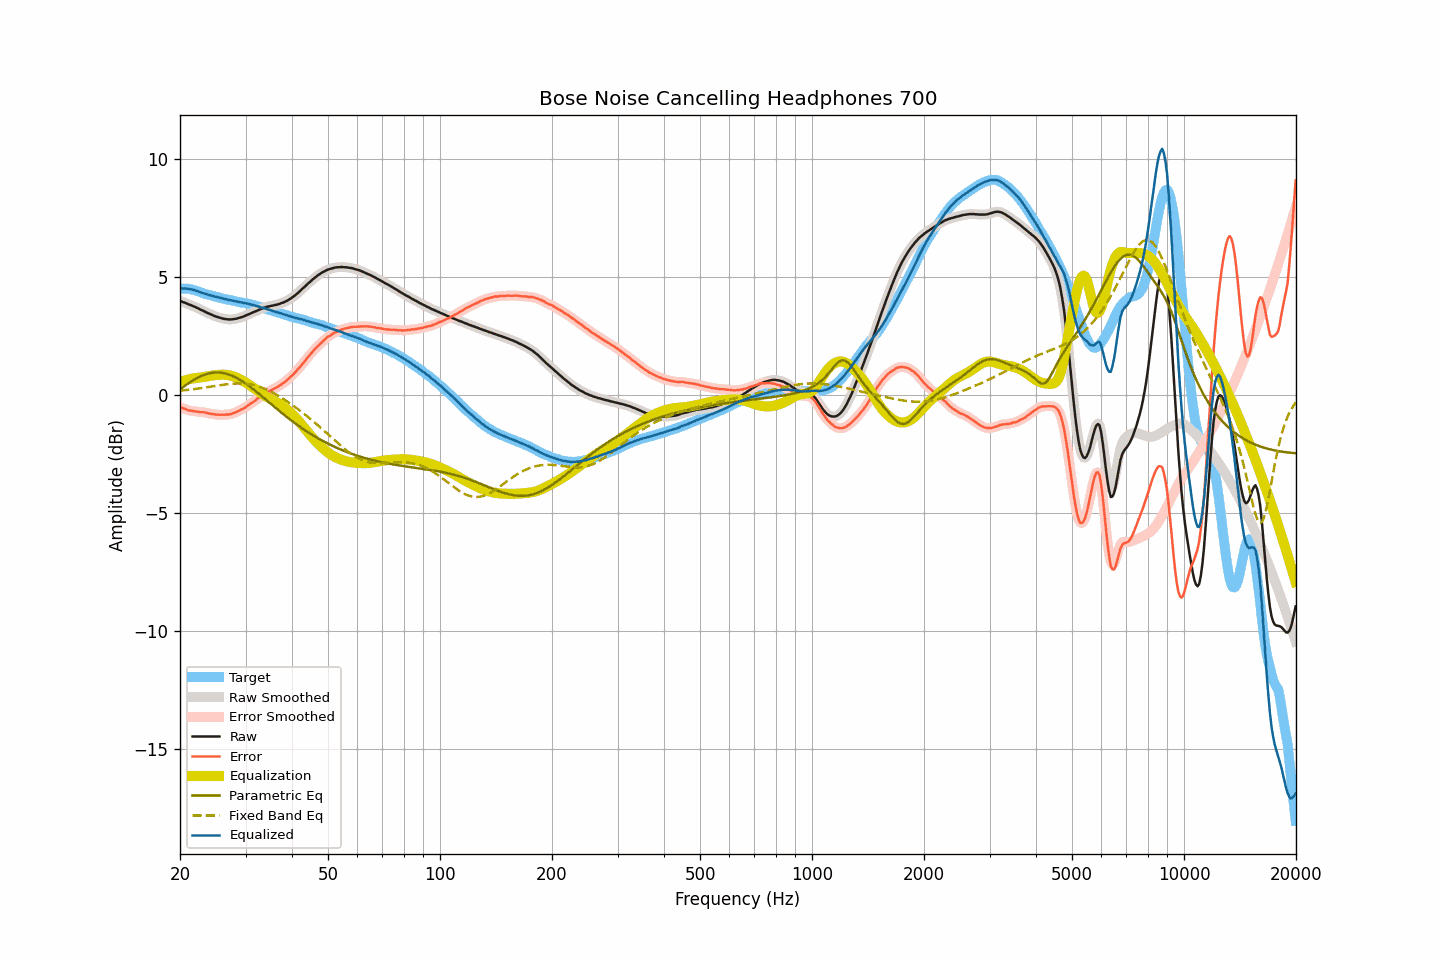

The data file committed next to this chart (first rows):
frequency, raw, smoothed, error, error_smoothed, equalization, parametric_eq, fixed_band_eq, equalized_raw, equalized_smoothed, target
20.00, 3.97, 3.97, -0.53, -0.53, 0.53, 0.23, 0.17, 4.50, 4.50, 4.50
20.20, 3.95, 3.95, -0.55, -0.55, 0.55, 0.28, 0.18, 4.50, 4.50, 4.50
20.40, 3.92, 3.92, -0.58, -0.58, 0.58, 0.33, 0.19, 4.50, 4.50, 4.50
20.61, 3.90, 3.90, -0.60, -0.60, 0.60, 0.38, 0.19, 4.50, 4.50, 4.50
20.81, 3.87, 3.87, -0.63, -0.63, 0.62, 0.43, 0.20, 4.49, 4.49, 4.50
21.02, 3.84, 3.84, -0.66, -0.65, 0.64, 0.47, 0.21, 4.48, 4.48, 4.50
21.23, 3.81, 3.81, -0.67, -0.67, 0.66, 0.52, 0.22, 4.47, 4.47, 4.47
21.44, 3.79, 3.79, -0.68, -0.68, 0.68, 0.56, 0.22, 4.46, 4.46, 4.46
21.66, 3.76, 3.76, -0.68, -0.69, 0.69, 0.61, 0.23, 4.45, 4.45, 4.44
21.87, 3.73, 3.73, -0.69, -0.70, 0.70, 0.65, 0.24, 4.43, 4.43, 4.42
22.09, 3.70, 3.70, -0.71, -0.71, 0.71, 0.69, 0.25, 4.41, 4.41, 4.41
22.31, 3.67, 3.67, -0.71, -0.72, 0.72, 0.72, 0.26, 4.39, 4.38, 4.38
22.54, 3.63, 3.63, -0.73, -0.73, 0.72, 0.76, 0.27, 4.35, 4.36, 4.36
22.76, 3.60, 3.60, -0.74, -0.74, 0.73, 0.79, 0.28, 4.33, 4.33, 4.34
22.99, 3.57, 3.57, -0.74, -0.74, 0.74, 0.82, 0.29, 4.31, 4.31, 4.31
23.22, 3.54, 3.54, -0.74, -0.75, 0.75, 0.84, 0.30, 4.29, 4.29, 4.28
23.45, 3.50, 3.50, -0.76, -0.76, 0.77, 0.87, 0.31, 4.26, 4.27, 4.26
23.69, 3.47, 3.47, -0.78, -0.77, 0.78, 0.88, 0.32, 4.25, 4.25, 4.25
23.92, 3.44, 3.44, -0.79, -0.79, 0.79, 0.90, 0.33, 4.23, 4.23, 4.23
24.16, 3.41, 3.41, -0.81, -0.80, 0.80, 0.92, 0.34, 4.21, 4.21, 4.22
24.40, 3.38, 3.38, -0.82, -0.82, 0.81, 0.93, 0.35, 4.19, 4.19, 4.19
24.65, 3.35, 3.35, -0.82, -0.83, 0.82, 0.94, 0.36, 4.17, 4.17, 4.17
24.89, 3.32, 3.32, -0.83, -0.83, 0.83, 0.94, 0.37, 4.15, 4.16, 4.15
25.14, 3.30, 3.30, -0.84, -0.84, 0.84, 0.94, 0.38, 4.14, 4.14, 4.14
25.39, 3.28, 3.28, -0.84, -0.84, 0.84, 0.94, 0.40, 4.12, 4.12, 4.12
25.65, 3.26, 3.26, -0.85, -0.85, 0.85, 0.94, 0.41, 4.11, 4.11, 4.11
25.91, 3.24, 3.24, -0.84, -0.85, 0.85, 0.93, 0.42, 4.09, 4.09, 4.08
26.16, 3.22, 3.22, -0.85, -0.85, 0.85, 0.92, 0.43, 4.07, 4.07, 4.07
26.43, 3.21, 3.21, -0.85, -0.84, 0.85, 0.90, 0.43, 4.06, 4.05, 4.06
26.69, 3.20, 3.20, -0.84, -0.84, 0.84, 0.89, 0.44, 4.04, 4.04, 4.04
26.96, 3.19, 3.19, -0.84, -0.83, 0.83, 0.87, 0.45, 4.02, 4.02, 4.02
27.23, 3.19, 3.19, -0.82, -0.82, 0.82, 0.84, 0.46, 4.01, 4.01, 4.01
27.50, 3.19, 3.19, -0.81, -0.81, 0.80, 0.82, 0.46, 3.99, 3.99, 4.00
27.77, 3.20, 3.20, -0.78, -0.79, 0.78, 0.79, 0.47, 3.98, 3.98, 3.98
28.05, 3.21, 3.21, -0.76, -0.76, 0.76, 0.76, 0.47, 3.97, 3.97, 3.97
28.33, 3.22, 3.22, -0.73, -0.73, 0.73, 0.72, 0.48, 3.95, 3.95, 3.95
28.62, 3.24, 3.24, -0.70, -0.70, 0.70, 0.68, 0.48, 3.94, 3.94, 3.94
28.90, 3.26, 3.26, -0.66, -0.66, 0.67, 0.64, 0.48, 3.93, 3.93, 3.92
29.19, 3.28, 3.28, -0.62, -0.63, 0.63, 0.60, 0.48, 3.91, 3.91, 3.90
29.48, 3.30, 3.30, -0.60, -0.60, 0.59, 0.56, 0.48, 3.89, 3.90, 3.90
29.78, 3.33, 3.33, -0.56, -0.56, 0.55, 0.52, 0.47, 3.88, 3.88, 3.89
30.08, 3.36, 3.36, -0.52, -0.52, 0.51, 0.47, 0.47, 3.87, 3.87, 3.88
30.38, 3.39, 3.39, -0.47, -0.47, 0.47, 0.42, 0.46, 3.86, 3.86, 3.86
30.68, 3.42, 3.42, -0.42, -0.42, 0.43, 0.37, 0.45, 3.84, 3.84, 3.84
30.99, 3.45, 3.45, -0.37, -0.38, 0.38, 0.32, 0.44, 3.83, 3.83, 3.82
31.30, 3.48, 3.48, -0.33, -0.33, 0.33, 0.27, 0.42, 3.81, 3.81, 3.81
31.61, 3.51, 3.51, -0.29, -0.28, 0.28, 0.21, 0.41, 3.79, 3.79, 3.80
31.93, 3.54, 3.54, -0.24, -0.23, 0.23, 0.16, 0.39, 3.77, 3.77, 3.77
32.24, 3.57, 3.57, -0.17, -0.18, 0.18, 0.10, 0.37, 3.75, 3.75, 3.74
32.57, 3.60, 3.60, -0.13, -0.13, 0.13, 0.05, 0.35, 3.73, 3.73, 3.73
32.89, 3.62, 3.62, -0.10, -0.09, 0.09, -0.01, 0.33, 3.71, 3.71, 3.72
33.22, 3.65, 3.65, -0.03, -0.04, 0.04, -0.07, 0.30, 3.69, 3.69, 3.68
33.55, 3.68, 3.68, 0.01, 0.01, -0.01, -0.12, 0.28, 3.67, 3.67, 3.67
33.89, 3.70, 3.70, 0.05, 0.05, -0.05, -0.18, 0.25, 3.65, 3.65, 3.65
34.23, 3.72, 3.72, 0.09, 0.09, -0.09, -0.24, 0.22, 3.63, 3.63, 3.63
34.57, 3.74, 3.74, 0.14, 0.13, -0.13, -0.30, 0.18, 3.61, 3.61, 3.60
34.92, 3.75, 3.75, 0.17, 0.17, -0.17, -0.35, 0.15, 3.58, 3.58, 3.58
35.27, 3.77, 3.77, 0.20, 0.21, -0.20, -0.41, 0.12, 3.57, 3.56, 3.57
35.62, 3.78, 3.78, 0.24, 0.24, -0.24, -0.47, 0.08, 3.54, 3.54, 3.54
35.97, 3.80, 3.80, 0.28, 0.27, -0.28, -0.53, 0.04, 3.52, 3.52, 3.52
... 635 more rows
